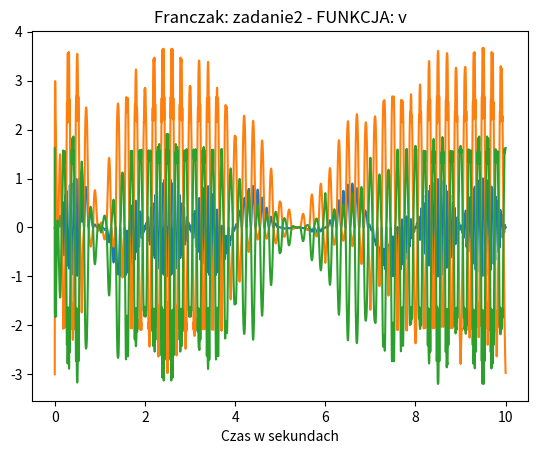

This chart was generated by the following Python code:
import numpy as np
import matplotlib.pyplot as plot

tc = 10       # czas calkowity w sekundach
fs = 8000     # czestotliwosc/okres próbkowania HZ ile probek na sekunde
N  = tc * fs  # liczba probek przypadajacych na caly sygnal
fi = 0        # faza sygnalu
ts = 1/fs     # okres probkowania
f  = 5

#Od 0 do CZAS podzielone na kawalki
t = np.arange(0, tc, ts) #Wygenerowane probki

# FUNKCJA 1 Z TABELI 1
x = np.cos(2 * np.pi * f * t) * np.cos(2.5 * t ** 0.2 * np.pi)

# Zestaw 7
y = np.sin(np.pi * t) * np.sin(2 * x * np.pi * x)
plot.xlabel("Czas w sekundach")
plot.title("Franczak: zadanie2 - FUNKCJA: y")
plot.plot(t,y)
plot.show()

z = np.sqrt(np.abs(y)) - 3 * x
plot.xlabel("Czas w sekundach")
plot.title("Franczak: zadanie2 - FUNKCJA: z")
plot.plot(t,z)
plot.show()

v = x * y * y - z * np.cos(x)
plot.xlabel("Czas w sekundach")
plot.title("Franczak: zadanie2 - FUNKCJA: v")
plot.plot(t,v)
plot.show()